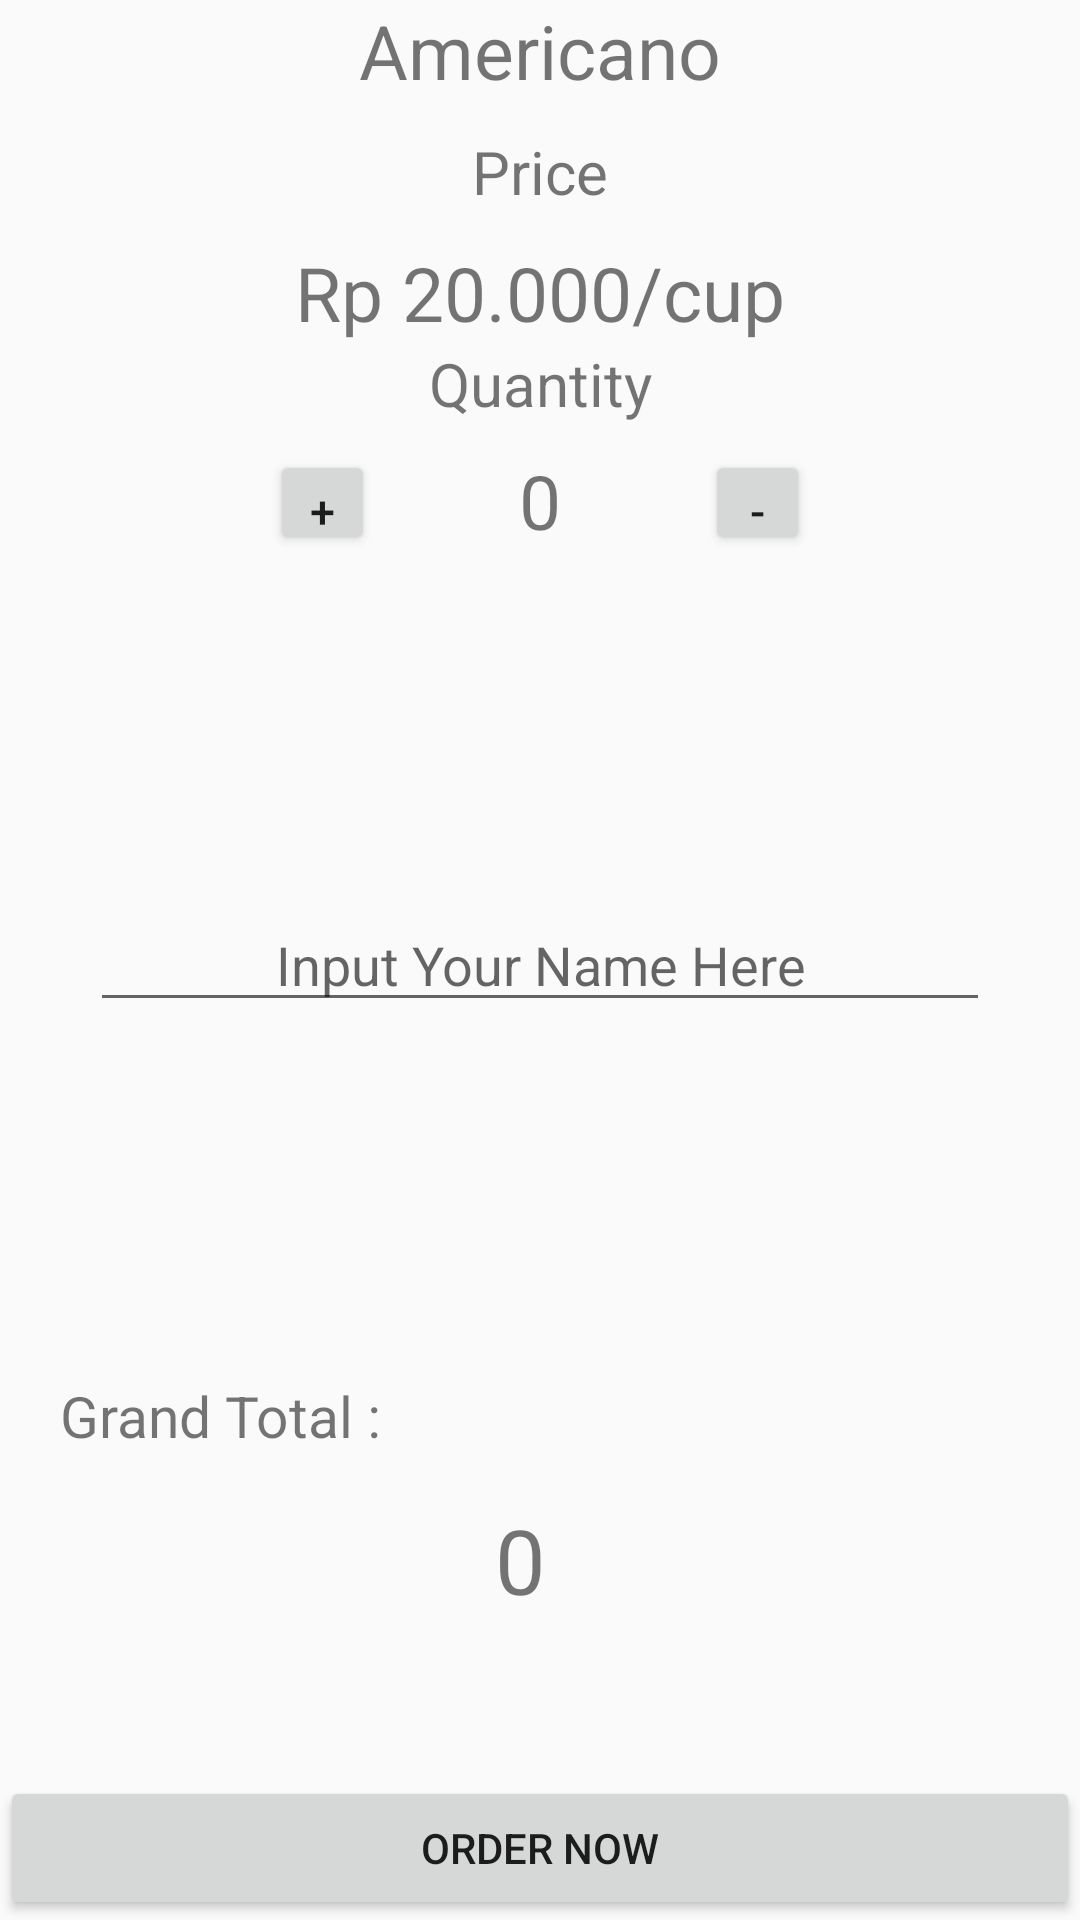

Here is an Android app screen rendered from its layout file. Give the layout XML and the strings, colors and styles it references.
<!-- AndroidManifest.xml: application theme AppTheme -->
<!-- res/layout/activity_amerikano.xml -->
<?xml version="1.0" encoding="utf-8"?>
<RelativeLayout xmlns:android="http://schemas.android.com/apk/res/android"
    xmlns:app="http://schemas.android.com/apk/res-auto"
    xmlns:tools="http://schemas.android.com/tools"
    android:layout_width="match_parent"
    android:layout_height="match_parent"
    tools:context="androidkejar34.lastprojectiak.coffee.Amerikano">

    <LinearLayout
        android:layout_width="match_parent"
        android:layout_height="match_parent"
        android:orientation="vertical">

        <TextView
            android:id="@+id/espreso"
            android:layout_width="match_parent"
            android:layout_height="wrap_content"
            android:layout_marginBottom="10dp"
            android:gravity="center_horizontal"
            android:text="Americano"
            android:textSize="25dp" />

        <TextView
            android:layout_width="match_parent"
            android:layout_height="wrap_content"
            android:gravity="center_horizontal"
            android:text="Price"
            android:textSize="20dp" />

        <TextView
            android:layout_width="match_parent"
            android:layout_height="wrap_content"
            android:layout_marginTop="10dp"
            android:gravity="center_horizontal"
            android:text="Rp 20.000/cup"
            android:textSize="25dp" />

        <TextView
            android:layout_width="match_parent"
            android:layout_height="wrap_content"
            android:gravity="center_horizontal"
            android:text="Quantity"
            android:textSize="20dp" />

    </LinearLayout>

    <TextView
        android:id="@+id/quanttitis"
        android:layout_width="match_parent"
        android:layout_height="wrap_content"
        android:layout_marginTop="150dp"
        android:gravity="center_horizontal"
        android:text="0"
        android:textSize="25dp" />

    <Button
        android:id="@+id/tmbhbtn"
        android:layout_width="35dp"
        android:layout_height="35dp"
        android:layout_marginLeft="90dp"
        android:layout_marginTop="150dp"
        android:text="+"
        android:textSize="15dp"
        android:textAlignment="center" />
    <Button
        android:id="@+id/krgbtn"
        android:layout_alignParentRight="true"
        android:layout_width="35dp"
        android:layout_height="35dp"
        android:layout_marginRight="90dp"
        android:layout_marginTop="150dp"
        android:text="-"
        android:textSize="15dp"
        android:textAlignment="center" />
    <EditText
        android:id="@+id/namedt"
        android:layout_width="300dp"
        android:layout_centerHorizontal="true"
        android:layout_height="wrap_content"
        android:layout_centerVertical="true"
        android:hint="Input Your Name Here"
        android:textAlignment="center" />
    <LinearLayout
        android:layout_width="match_parent"
        android:layout_height="wrap_content"
        android:orientation="vertical"
        android:layout_alignParentBottom="true"
        android:layout_marginBottom="100dp">
        <TextView
            android:id="@+id/ttxt"
            android:layout_width="wrap_content"
            android:layout_height="wrap_content"
            android:layout_marginTop="110dp"
            android:layout_marginLeft="20dp"
            android:textSize="19dp"
            android:text="Grand Total :"/>
        <TextView
            android:id="@+id/gttext"
            android:layout_width="wrap_content"
            android:layout_height="wrap_content"
            android:text="0"
            android:layout_marginLeft="165dp"
            android:layout_marginTop="15dp"
            android:textSize="30dp"
            android:textAlignment="center" />
    </LinearLayout>
    <Button
        android:id="@+id/orderbtn_esp"
        android:layout_width="match_parent"
        android:layout_height="wrap_content"
        android:layout_alignParentBottom="true"
        android:text="Order Now"/>


</RelativeLayout>
<!-- resources referenced by this layout -->
<resources>
  <style name="AppTheme" parent="Theme.AppCompat.Light.DarkActionBar">
          
          <item name="colorPrimary">@color/colorPrimary</item>
          <item name="colorPrimaryDark">@color/colorPrimaryDark</item>
          <item name="colorAccent">@color/colorAccent</item>
      </style>
  <!-- not gathered from this repository: default colours our renderer supplied (Android Studio template values) -->
  <color name="colorPrimary">#FF6200EE</color>
  <color name="colorPrimaryDark">#FF3700B3</color>
  <color name="colorAccent">#FF03DAC5</color>
</resources>
